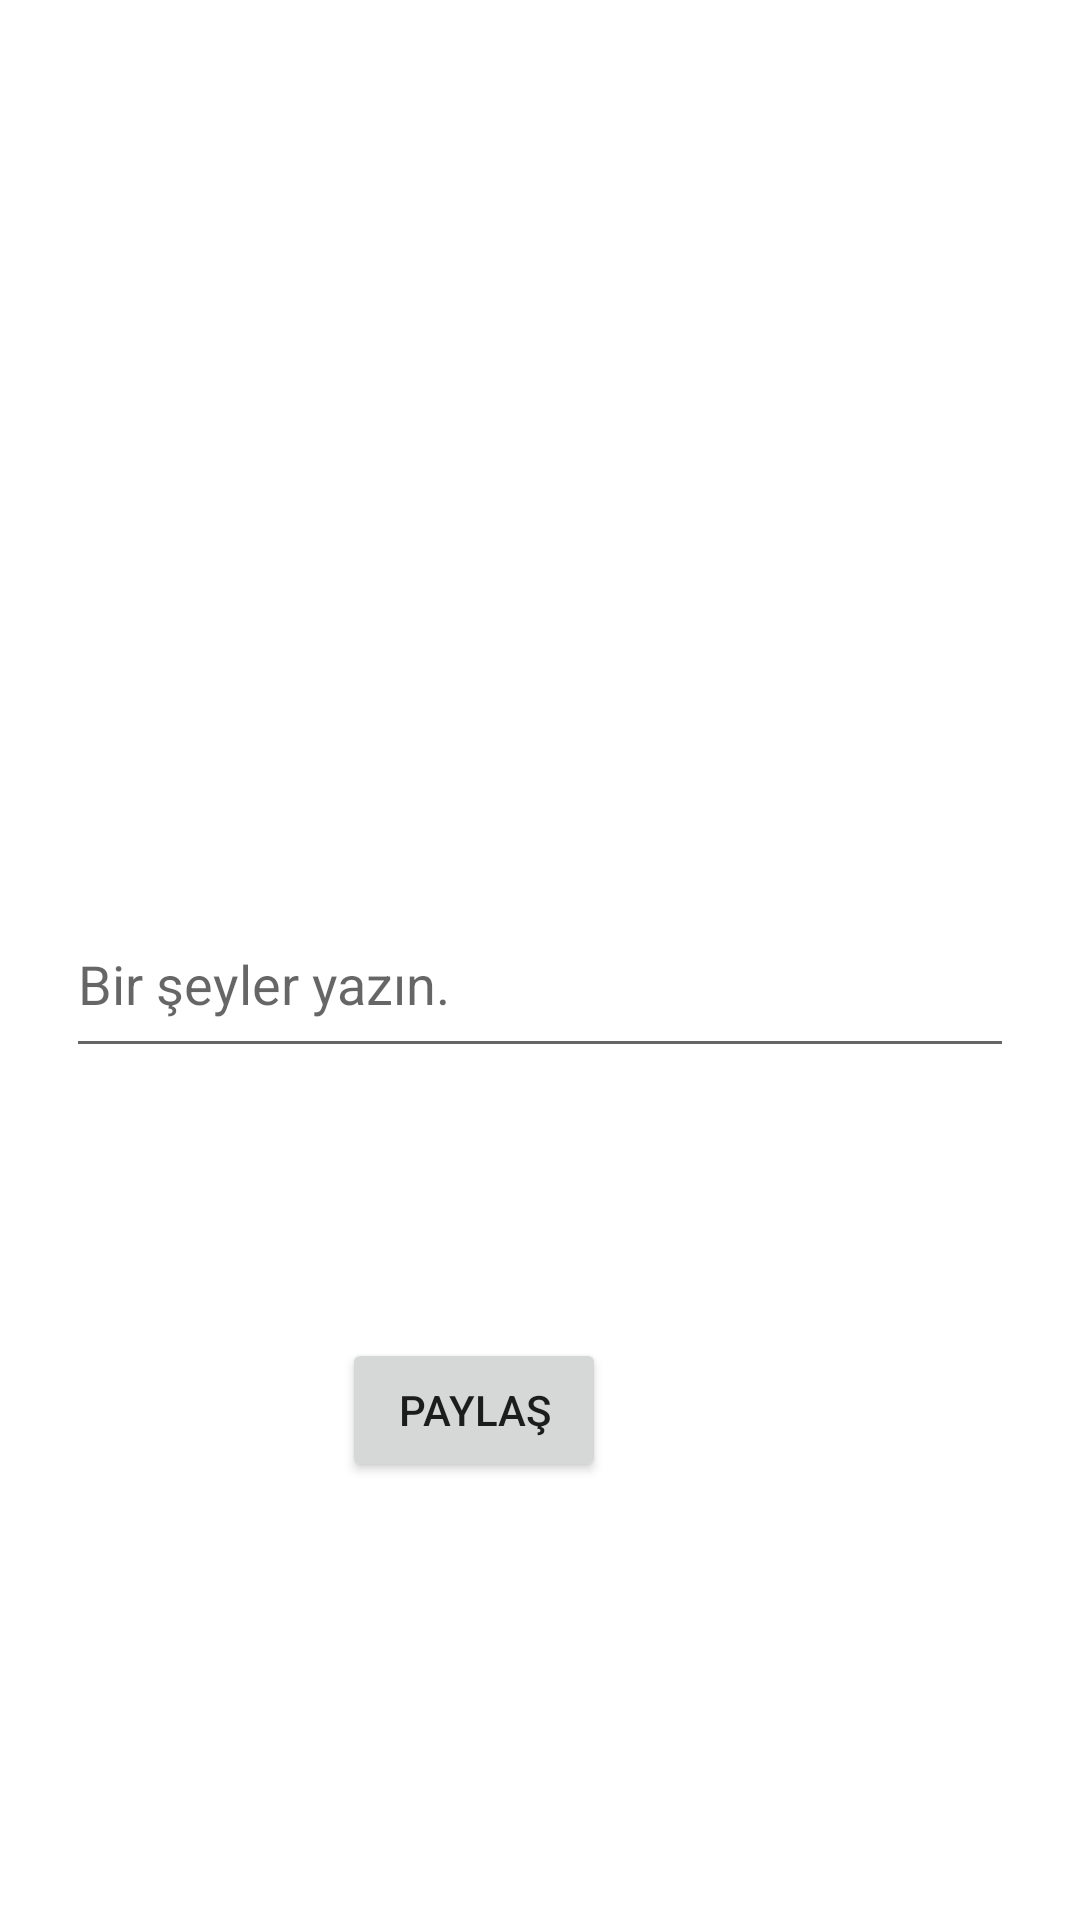

Reconstruct the res/layout file that produces this screen, plus the resources it refers to.
<!-- AndroidManifest.xml: application theme Theme.FotoShareFirebase -->
<!-- res/layout/activity_fotograf_paylas.xml -->
<?xml version="1.0" encoding="utf-8"?>
<androidx.constraintlayout.widget.ConstraintLayout xmlns:android="http://schemas.android.com/apk/res/android"
    xmlns:app="http://schemas.android.com/apk/res-auto"
    xmlns:tools="http://schemas.android.com/tools"
    android:layout_width="match_parent"
    android:layout_height="match_parent"
    tools:context=".FotografPaylasActivity">

    <Button
        android:id="@+id/paylasBtn"
        android:layout_width="wrap_content"
        android:layout_height="wrap_content"
        android:layout_marginStart="92dp"
        android:layout_marginBottom="146dp"
        android:onClick="paylas"
        android:text="PAYLAŞ"
        app:layout_constraintBottom_toBottomOf="parent"
        app:layout_constraintStart_toStartOf="@+id/aciklamaEditText"
        app:layout_constraintTop_toBottomOf="@+id/aciklamaEditText" />

    <EditText
        android:id="@+id/aciklamaEditText"
        android:layout_width="316dp"
        android:layout_height="59dp"
        android:layout_marginStart="48dp"
        android:layout_marginEnd="48dp"
        android:layout_marginBottom="90dp"
        android:ems="10"
        android:hint="Bir şeyler yazın."
        android:inputType="textPersonName"
        app:layout_constraintBottom_toTopOf="@+id/paylasBtn"
        app:layout_constraintEnd_toEndOf="parent"
        app:layout_constraintStart_toStartOf="parent"
        app:layout_constraintTop_toBottomOf="@+id/FotografView" />

    <ImageView
        android:id="@+id/FotografView"
        android:layout_width="0dp"
        android:layout_height="0dp"
        android:layout_marginStart="47dp"
        android:layout_marginTop="76dp"
        android:layout_marginEnd="47dp"
        android:layout_marginBottom="53dp"
        android:contentDescription="secilenFotograf"
        android:onClick="gorselSec"
        app:layout_constraintBottom_toTopOf="@+id/aciklamaEditText"
        app:layout_constraintEnd_toEndOf="parent"
        app:layout_constraintStart_toStartOf="parent"
        app:layout_constraintTop_toTopOf="parent"
        app:srcCompat="@drawable/ic_launcher_background" />

</androidx.constraintlayout.widget.ConstraintLayout>
<!-- resources referenced by this layout -->
<resources>
  <style name="Theme.FotoShareFirebase" parent="Theme.MaterialComponents.DayNight.DarkActionBar">
          
          <item name="colorPrimary">@color/purple_500</item>
          <item name="colorPrimaryVariant">@color/purple_700</item>
          <item name="colorOnPrimary">@color/white</item>
          
          <item name="colorSecondary">@color/teal_200</item>
          <item name="colorSecondaryVariant">@color/teal_700</item>
          <item name="colorOnSecondary">@color/black</item>
          
          <item name="android:statusBarColor">?attr/colorPrimaryVariant</item>
          
      </style>
  <!-- not gathered from this repository: default colours our renderer supplied (Android Studio template values) -->
  <color name="purple_500">#FF6200EE</color>
  <color name="purple_700">#FF3700B3</color>
  <color name="teal_200">#FF03DAC5</color>
  <color name="teal_700">#FF018786</color>
  <color name="black">#FF000000</color>
  <color name="white">#FFFFFFFF</color>
</resources>
